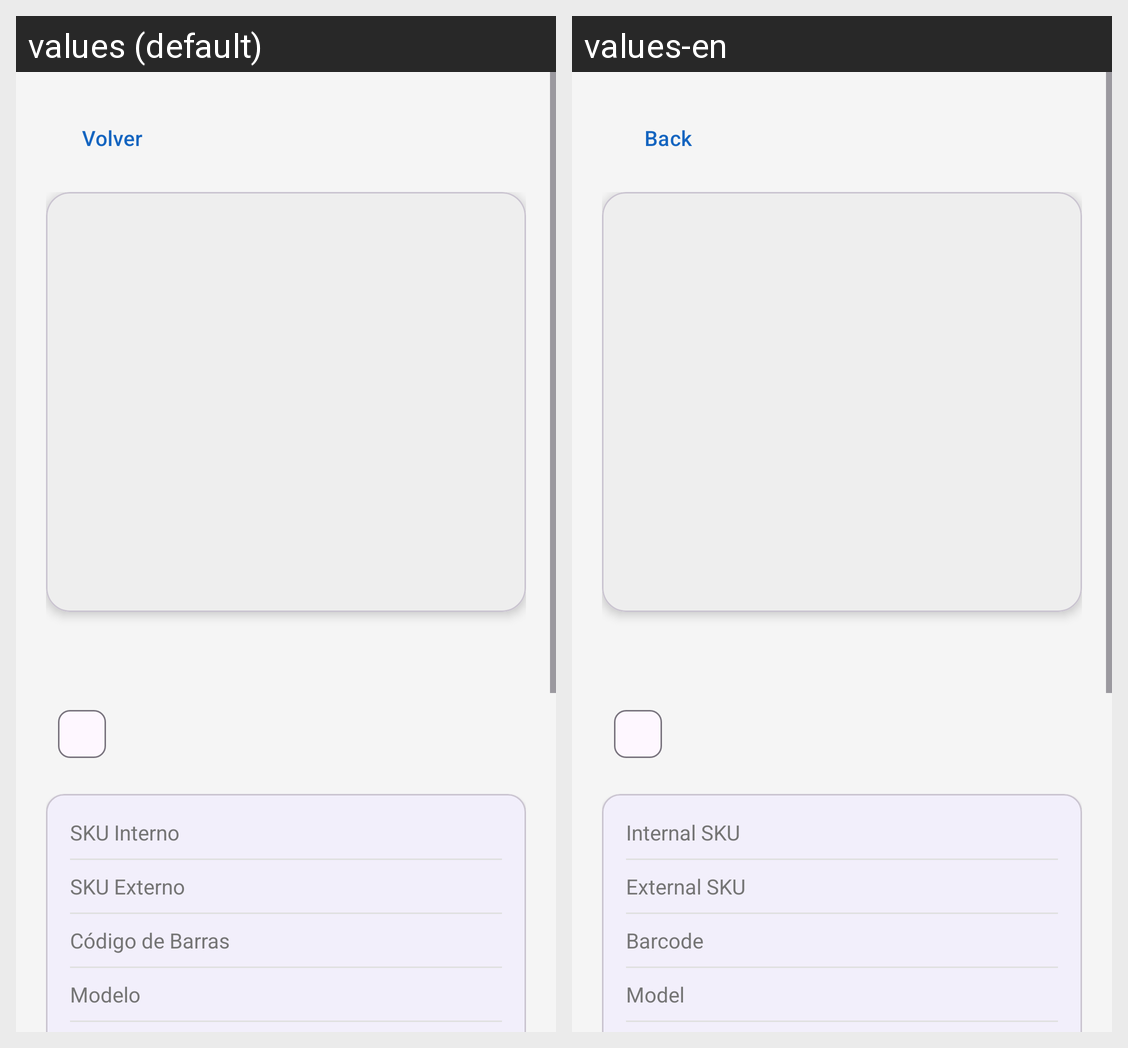

Strings drawn on this Android screen and how each of the app's shown locales translates them:
Android screen res/layout/layout_detail_content.xml rendered under 2 locales, left to right: values (default), values-en. Device: Nexus 5 (rendered at 1080×1920; each locale shown at half size, 540×960, under a caption strip naming it); theme Theme.AlliotInventory.
Strings drawn on this screen, with the default value and each locale's value (text and hints the layout hard-codes, and strings that could not be matched under every locale, appear in the picture but are not listed):

back
  values: Volver
  values-en: Back

sku_internal
  values: SKU Interno
  values-en: Internal SKU

sku_external
  values: SKU Externo
  values-en: External SKU

barcode
  values: Código de Barras
  values-en: Barcode

label_model
  values: Modelo
  values-en: Model
